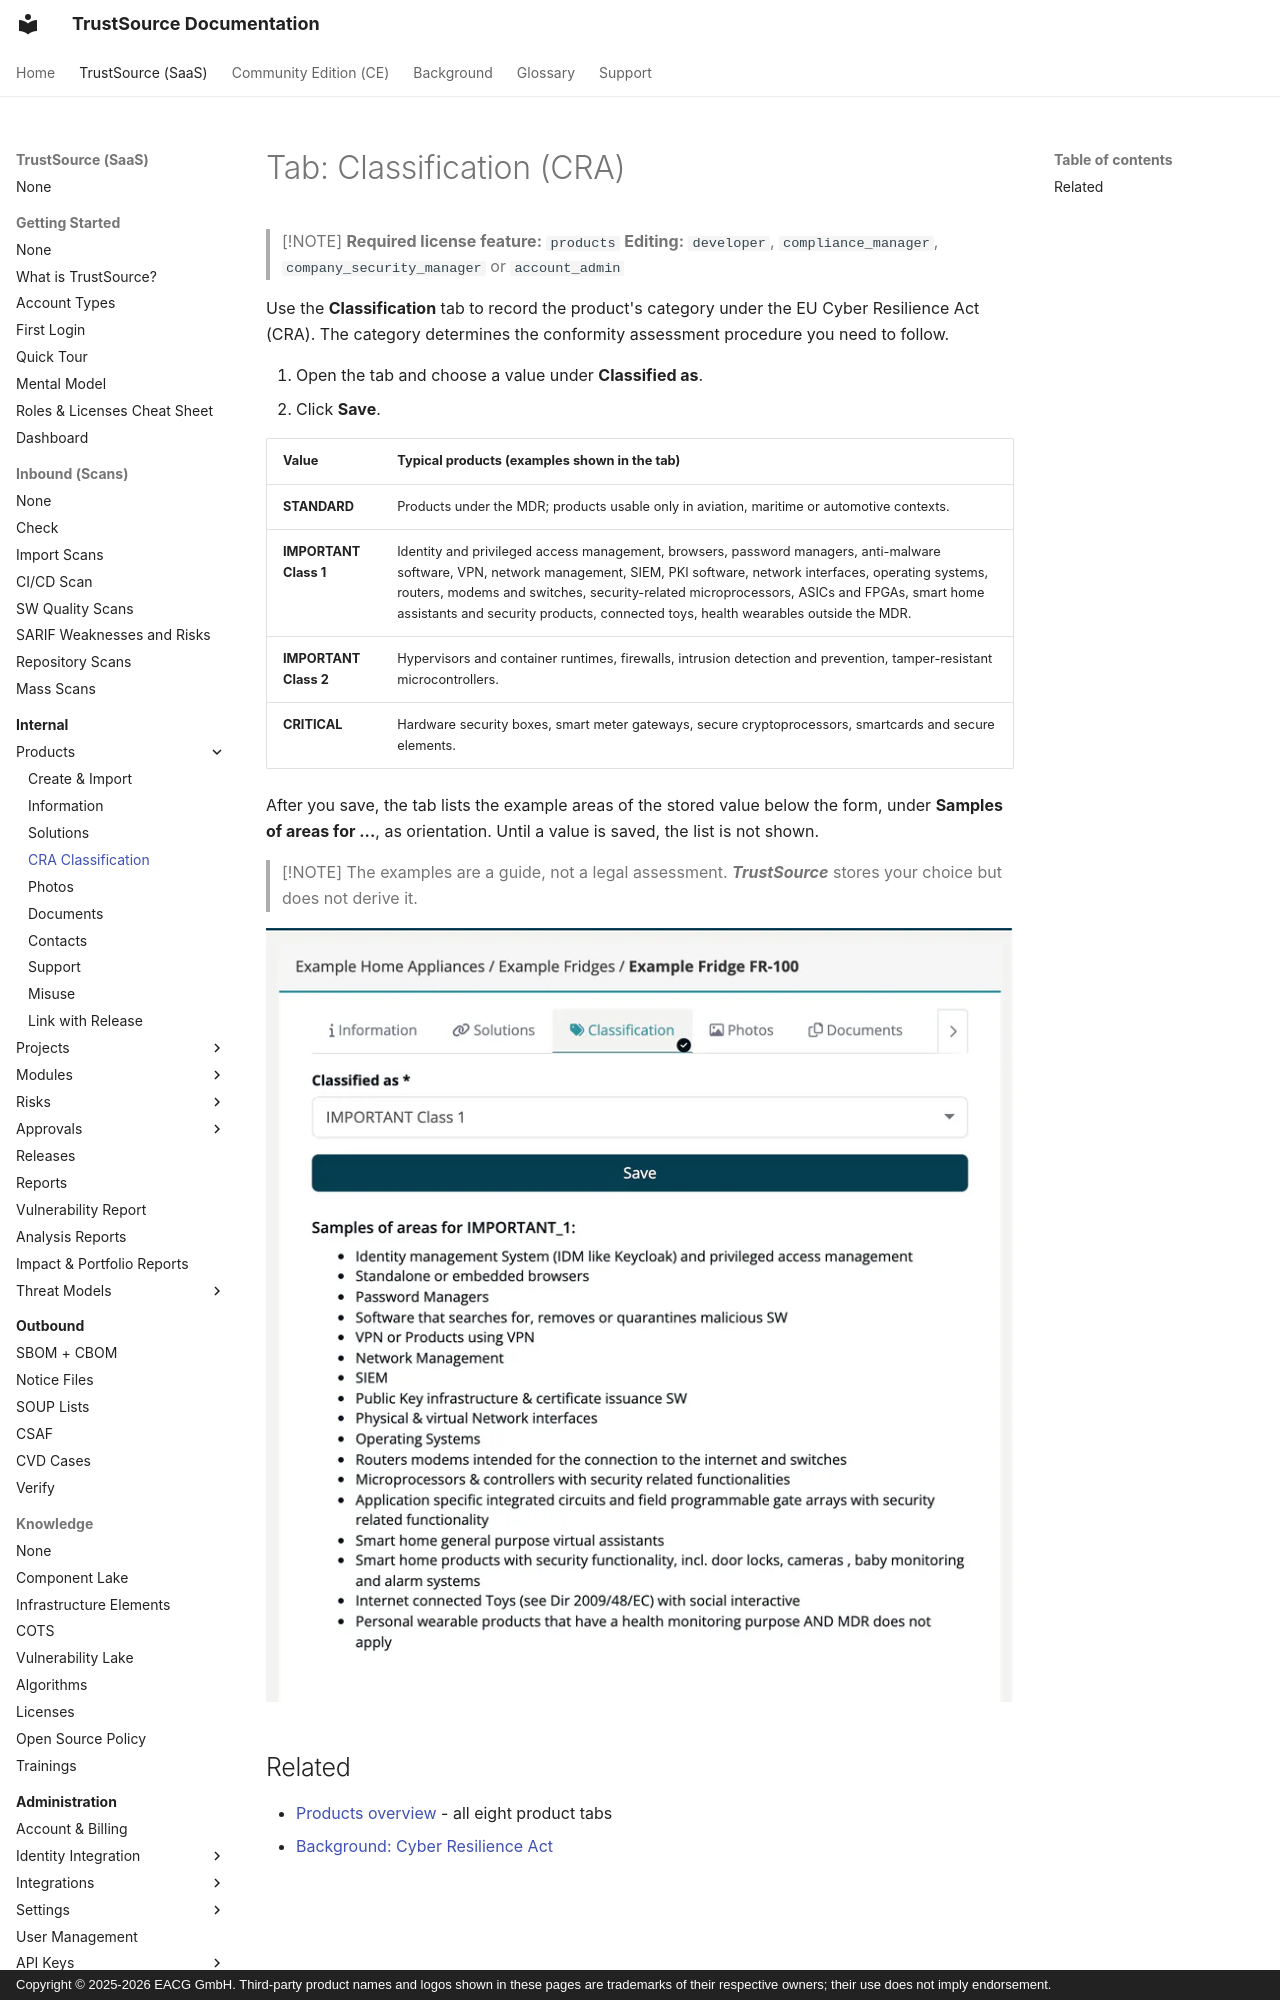

repository: TrustSource/ts-docs · page: v3/03-internal/03-products/04-tab-classification-cra/index.html · generator: mkdocs · copyright: Copyright © 2025-2026 EACG GmbH. Third-party product names and logos shown in these pages are trademarks of their respective owners; their use does not imply endorsement.

# Tab: Classification (CRA)

> [!NOTE]
> **Required license feature:** `products`
> **Editing:** `developer`, `compliance_manager`, `company_security_manager` or `account_admin`

Use the **Classification** tab to record the product's category under the EU Cyber Resilience Act (CRA). The category determines the conformity assessment procedure you need to follow.

1. Open the tab and choose a value under **Classified as**.
2. Click **Save**.
